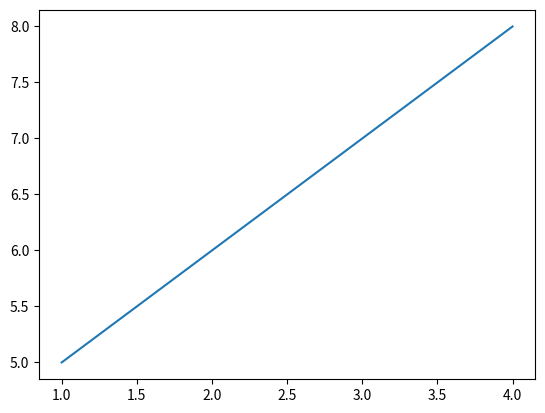

Write Python code to recreate this figure.
import matplotlib.pyplot as plt

# Create a figure object
fig = plt.figure()

# Create a subplot
ax = fig.add_subplot(1, 1, 1)

# Set the x and y data for the plot
x = [1, 2, 3, 4]
y = [5, 6, 7, 8]

# Plot the data
ax.plot(x, y)

# Show the plot
plt.show()